Photos from the image-classification dataset "data_v2" in the GitHub repository MikuFg/RTL-SDR_core. Its 4 classes are: airplane, bird, drone, helicopter.

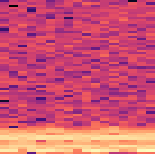
Label: drone

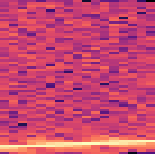
Label: airplane

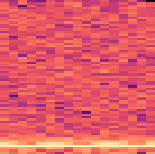
Label: bird

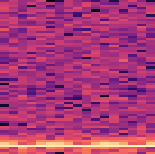
Label: bird

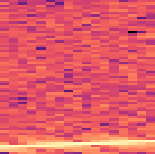
Label: airplane

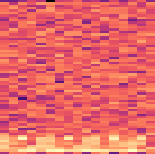
Label: helicopter
